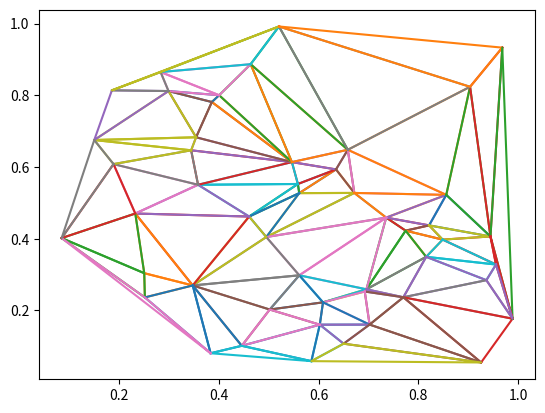

Recreate this plot in Python.
from __future__ import print_function
import math

def CalcDist(a, b):
	#Pythagorean theorem
	return ((a[0] - b[0]) ** 2. + (a[1] - b[1]) ** 2.) ** 0.5

def CalcDistCached(pts, a, b, distCache):
	ptIds = (a, b)
	distId = min(ptIds), max(ptIds)
	if distId in distCache:
		return distCache[distId]
	
	dist = CalcDist(pts[a], pts[b])
	distCache[distId] = dist
	return dist

def RadialDistance(pts, seedIndex):
	dists = []
	seedPt = pts[seedIndex]

	for ptNum, pt in enumerate(pts):
		dist = CalcDist(pt, seedPt)
		dists.append((dist, ptNum))

	dists.sort()
	return dists

def FindSmallestCircumCircle(pts, firstIndex, secondIndex):

	#http://www.mathopenref.com/trianglecircumcircle.html
	a = CalcDist(pts[firstIndex], pts[secondIndex])
	if a == 0.:
		raise Exception("Zero distance between duplicate points is not allowed")

	diams = []
	for ptNum, pt in enumerate(pts):
		if ptNum == firstIndex:
			continue
		if ptNum == secondIndex:
			continue
		b = CalcDist(pts[firstIndex], pts[ptNum])
		c = CalcDist(pts[secondIndex], pts[ptNum])

		#https://en.wikipedia.org/wiki/Heron%27s_formula#Numerical_stability
		x1 = (a+(b+c))
		x2 = (c-(a-b))
		x3 = (c+(a-b))
		x4 = (a+(b-c))
		x = x1*x2*x3*x4
		if x > 0.:
			sqrtx = x**0.5
			if sqrtx > 0.:
				diam = 0.5*a*b*c/sqrtx
				diams.append((diam, ptNum))
				#print(ptNum, a, b, c)
			else:
				#Prevent division by zero
				diams.append((float("inf"), ptNum))
		else:
			#Numerical instability detected
			diams.append((float("inf"), ptNum))
	
	diams.sort()
	return diams

def CircumCircleCentre(pta, ptb, ptc):
	#https://en.wikipedia.org/wiki/Circumscribed_circle#Cartesian_coordinates
	pta2 = (pta[0]**2.+pta[1]**2.)
	ptb2 = (ptb[0]**2.+ptb[1]**2.)
	ptc2 = (ptc[0]**2.+ptc[1]**2.)

	d = 2.*(pta[0]*(ptb[1]-ptc[1])+ptb[0]*(ptc[1]-pta[1])+ptc[0]*(pta[1]-ptb[1]))
	if d == 0.:
		raise RuntimeError("Could not find circumcircle centre")

	ux = (pta2*(ptb[1]-ptc[1]) + ptb2*(ptc[1]-pta[1]) + ptc2*(pta[1]-ptb[1])) / d
	uy = (pta2*(ptc[0]-ptb[0]) + ptb2*(pta[0]-ptc[0]) + ptc2*(ptb[0]-pta[0])) / d

	return ux, uy

def RightHandedCheck(pts, pt1, pt2, pt3):
	vec21 = (pts[pt1][0] - pts[pt2][0], pts[pt1][1] - pts[pt2][1])
	vec23 = (pts[pt3][0] - pts[pt2][0], pts[pt3][1] - pts[pt2][1])
	return vec21[0] * vec23[1] - vec21[1] * vec23[0]

def FormTriangles(pts, seedTriangle, orderToAddPts):
	#print(pts)
	#print(seedTriangle)
	#print(orderToAddPts)
	
	triangles = [seedTriangle]
	hull = seedTriangle[:]

	for ptToAdd in orderToAddPts:
		#print("adding point", ptToAdd, pts[ptToAdd])

		#Check which hull faces are visible
		visInd = []
		visList = []
		for hInd in range(len(hull)):
			#print(pts[hull[hInd]], pts[hull[(hInd+1) % len(hull)]])
			vis = RightHandedCheck(pts, hull[hInd], hull[(hInd+1) % len(hull)], ptToAdd)
			#print("vis", hInd, vis)
			visList.append(vis)
			if vis <= 0.:
				visInd.append(hInd)

		if len(visInd) == 0:
			raise Exception("No hull sides visible")

		#Check for range of sides that are visible
		firstSide = 0
		while firstSide in visInd:
			firstSide += 1
			if firstSide >= len(hull):
				raise Exception("No sides are not visible to point")

		while firstSide not in visInd:
			firstSide = (firstSide + 1) % len(hull)
		
		lastSide = firstSide
		while (lastSide+1) % len(hull) in visInd:
			lastSide = (lastSide+1) % len(hull)

		#Get copy of retained section of hull
		cursor = (lastSide + 1) % len(hull)
		newHull = []
		iterating = True
		while iterating:
			newHull.append(hull[cursor])
			if cursor in visInd:
				iterating = False
			cursor = (cursor + 1) % len(hull)

		#Add new point to hull
		newHull.append(ptToAdd)

		#Form new triangles
		cursor = firstSide
		iterating = True
		while iterating:
			tri = (hull[cursor], ptToAdd, hull[(cursor+1)%len(hull)])
			#print("Found triangle", tri)
			triangles.append(tri)

			if cursor == lastSide:
				iterating = False
			cursor = (cursor + 1) % len(hull)

		#print("newhull" , newHull)
		hull = newHull
	return hull, triangles

def CalcTriangleAng(pts, angleCache, pt1, pt2, pt3):

	angId = (pt1, pt2, pt3)
	if angId in angleCache:
		return angleCache[angId]

	#Angle is computed on pt3. pt1 and pt2 define the side opposite the angle
	pt1v = pts[pt1]
	pt2v = pts[pt2]
	pt3v = pts[pt3]
	v31 = (pt1v[0] - pt3v[0], pt1v[1] - pt3v[1])
	v32 = (pt2v[0] - pt3v[0], pt2v[1] - pt3v[1])
	mv31 = (v31[0]**2. + v31[1]**2.) ** 0.5
	mv32 = (v32[0]**2. + v32[1]**2.) ** 0.5
	if mv31 == 0. or mv32 == 0.:
		raise RuntimeError("Angle not defined for zero area triangles")

	v31n = [c / mv31 for c in v31]
	v32n = [c / mv32 for c in v32]
	crossProd = - v31n[0] * v32n[1] + v31n[1] * v32n[0]
	dotProd = v31n[0] * v32n[0] + v31n[1] * v32n[1]
	
	#Limit to valid range
	if dotProd > 1.: dotProd = 1.
	if dotProd < -1.: dotProd = -1.

	#print(crossProd < 0., crossProd)
	#print(math.asin(crossProd), math.acos(dotProd), cosAng)
	if crossProd < 0.:
		#Reflex angle detected
		trigAng = 2. * math.pi - math.acos(dotProd)
	else:
		#Acute or obtuse angle
		trigAng = math.acos(dotProd)

	angleCache[angId] = trigAng
	return trigAng

def CheckAndFlipTrianglePair(pts, triOrdered1, triOrdered2, angleCache, distCache, debugMode = 0):

	if debugMode and RightHandedCheck(pts, *triOrdered1) < 0.:
		raise RuntimeError("Left hand triangle detected", triOrdered1)
	if debugMode and RightHandedCheck(pts, *triOrdered2) < 0.:
		raise RuntimeError("Left hand triangle detected", triOrdered2)
	#print("triOrdered1", triOrdered1)
	#print("triOrdered2", triOrdered2)
	quad = triOrdered1[0], triOrdered1[2], triOrdered2[2], triOrdered2[1]
	#print("quad", quad)

	try:
		t1 = CalcTriangleAng(pts, angleCache, quad[0], quad[2], quad[1])
		t3 = CalcTriangleAng(pts, angleCache, quad[2], quad[0], quad[3])
	except RuntimeError:
		return False, triOrdered1, triOrdered2

	flipDegenerateTri = (t1 == math.pi or t3 == math.pi)
	angTotal = t1 + t3
	flipForDelaunay = angTotal > math.pi

	#print(ang1, ang2, angTotal)
	if flipDegenerateTri or flipForDelaunay:
		#print("Flip possibly required", angTotal, triOrdered1, triOrdered2)
		try:
			t2 = CalcTriangleAng(pts, angleCache, quad[1], quad[3], quad[2])
			t4 = CalcTriangleAng(pts, angleCache, quad[3], quad[1], quad[0])
		except RuntimeError:
			return False, triOrdered1, triOrdered2
		#t1 + t2 + t3 + t4 == 2 * math.pi

		if flipDegenerateTri and (t2 > math.pi or t4 > math.pi):
			#Flipping would create an overlap
			return False, triOrdered1, triOrdered2

		if t2 == math.pi or t4 == math.pi:
			#print(t1, t2, t3, t4)
			#Flipping would create triangle of zero size
			return False, triOrdered1, triOrdered2

		flipTri1 = (triOrdered2[1], triOrdered1[2], triOrdered1[0])
		flipTri2 = (triOrdered1[2], triOrdered2[1], triOrdered1[1])
		#print(flipTri1, flipTri2)
		flipAngTotal = t2 + t4
		#print("Angle when flipped", flipAngTotal)
				
		if flipForDelaunay and flipAngTotal >= angTotal:
			#print("Abort flip", flipAngTotal)
			#No improvement when flipped, so abort flip
			return False, triOrdered1, triOrdered2

		#print(flipTri1, RightHandedCheck(pts, *flipTri1))
		#print(flipTri2, RightHandedCheck(pts, *flipTri2))

		rhCheck1, rhCheck2 = 0., 0.
		if debugMode:
			rhCheck1 = RightHandedCheck(pts, *flipTri1)
			rhCheck2 = RightHandedCheck(pts, *flipTri2)

		#Ensure they are right handed
		if rhCheck1 < 0.:
			raise RuntimeError("Left hand triangle detected", flipTri1)
		if rhCheck2 < 0.:
			raise RuntimeError("Left hand triangle detected", flipTri2)

		#print("flipped", flipTri1, flipTri2, flipDegenerateTri, flipForDelaunay)
		return True, flipTri1, flipTri2

	return False, triOrdered1, triOrdered2

def HasCommonEdge(tri1, tri2):

	edgeInd1 = [(0,1,2),(1,2,0),(2,0,1)]
	edgeInd2 = [(2,1,0),(1,0,2),(0,2,1)]
	for ei1 in edgeInd1:
		pt1 = tri1[ei1[0]]
		pt2 = tri1[ei1[1]]
		for ei2 in edgeInd2:
			if pt1 == tri2[ei2[0]] and pt2 == tri2[ei2[1]]:
				return (ei1, ei2)
	return None

def RemoveTriangleFromCommonEdges(sharedEdges, triangles, triNum):

	tri = triangles[triNum]
	edgeInds = [(0,1,2),(1,2,0),(2,0,1)]
	for edgeInd in edgeInds:
		edge = (tri[edgeInd[0]], tri[edgeInd[1]])
		edgeId = min(edge), max(edge)
		sharedEdges[edgeId].remove(triNum)	

def AddTriangleToCommonEdges(sharedEdges, triangles, triNum):

	tri = triangles[triNum]
	edgeInds = [(0,1,2),(1,2,0),(2,0,1)]
	for edgeInd in edgeInds:
		edge = (tri[edgeInd[0]], tri[edgeInd[1]])
		edgeId = min(edge), max(edge)
		if edgeId not in sharedEdges:
			sharedEdges[edgeId] = []
		sharedEdges[edgeId].append(triNum)

def FlipTriangles(pts, triangles, nodeOrdering = None):

	#Set all triangle windings the same way
	for triNum, tri in enumerate(triangles):
		rhCheck = RightHandedCheck(pts, *tri)
		if rhCheck < 0:
			triangles[triNum] = tri[::-1]
		if nodeOrdering == None and rhCheck != 0.:
			nodeOrdering = (rhCheck > 0.)

	#Catalog shared edges
	sharedEdges = {}
	for triNum, tri in enumerate(triangles):
		AddTriangleToCommonEdges(sharedEdges, triangles, triNum)

	#print(sharedEdges)
	angleCache = {}
	distCache = {}
	previousConfigurations = [triangles[:]]

	running = True
	while running:
		#Since we are modifying the edge structure, take a static copy of keys
		sharedEdgeKeys = list(sharedEdges.keys())

		count = 0

		for edgeKey in sharedEdgeKeys:
			edge = sharedEdges[edgeKey][:]
			if len(edge) < 2:
				continue

			tri1 = triangles[edge[0]]
			tri2 = triangles[edge[1]]

			commonEdge = HasCommonEdge(tri1, tri2)
			if commonEdge is None:
				#print("err", tri1, tri2)
				raise Exception("Expected common edge")
			triInd1, triInd2 = commonEdge
			#print("original ind", tri1, tri2)

			#Reorder nodes so the common edge is the first two verticies
			triOrdered1 = (tri1[triInd1[0]], tri1[triInd1[1]], tri1[triInd1[2]]) #1st and 2nd are common edge
			triOrdered2 = (tri2[triInd2[0]], tri2[triInd2[2]], tri2[triInd2[1]]) #1st and 3rd are common edge
			#print(triOrdered1, triOrdered2)

			#Check if triangle flip is needed
			flipNeeded, ft1, ft2 = CheckAndFlipTrianglePair(pts, triOrdered1, triOrdered2, angleCache, distCache)
			
			if flipNeeded:
				RemoveTriangleFromCommonEdges(sharedEdges, triangles, edge[0])
				RemoveTriangleFromCommonEdges(sharedEdges, triangles, edge[1])

				triangles[edge[0]] = ft1
				triangles[edge[1]] = ft2

				AddTriangleToCommonEdges(sharedEdges, triangles, edge[0])
				AddTriangleToCommonEdges(sharedEdges, triangles, edge[1])

				count += 1
	
				if 0:
					print(tri1, tri2)
					print([pts[c] for c in tri1], [pts[c] for c in tri2])

					import matplotlib.pyplot as plt
					import numpy as np
					plt.clf()
					for tn, tri in enumerate(triangles):
						col = "g--"
						if tn == edge[0]:
							col = "r--"
						if tn == edge[1]:
							col = "b--"
						tri2 = list(tri[:])
						tri2.append(tri[0])
						ptsArr = np.array(pts)
						plt.plot(ptsArr[tri2,0], ptsArr[tri2,1], col)

					#plt.plot(pts[:,0], pts[:,1], 'x')
					plt.show()

		if count > 0 and triangles in previousConfigurations:

			#Prevent an infinite loop of triangle flipping
			exception = RuntimeError("Cannot find delaunay arrangement")
			exception.triangles = triangles
			raise exception

		previousConfigurations.append(triangles[:])

		if count == 0:
			running = False

	if nodeOrdering is False:
		#Reverse order of triangles to match input node order		
		for triNum, tri in enumerate(triangles):
			triangles[triNum] = tri[::-1]		

	return triangles

def RemoveDuplicatePoints(pts):
	filteredPts = set([tuple(pt) for pt in pts])
	return list(filteredPts)

def HeronsFormula(pts, tri):

	a = CalcDist(pts[tri[0]], pts[tri[1]])
	b = CalcDist(pts[tri[1]], pts[tri[2]])
	c = CalcDist(pts[tri[2]], pts[tri[0]])

	#https://en.wikipedia.org/wiki/Heron%27s_formula#Numerical_stability
	x1 = (a+(b+c))
	x2 = (c-(a-b))
	x3 = (c+(a-b))
	x4 = (a+(b-c))
	x = x1*x2*x3*x4
	if x < 0.:
		return 0.
	area = 0.25 * (x ** 0.5)
	return area

def RemoveZeroAreaTris(pts, triangles):
	filteredtris = []
	angleCache = {}

	for tri in triangles:
		area = HeronsFormula(pts, tri)
		
		if area == 0.:
		    continue
		
		ang1 = CalcTriangleAng(pts, angleCache, tri[2], tri[0], tri[1])
		ang2 = CalcTriangleAng(pts, angleCache, tri[0], tri[1], tri[2])
		ang3 = CalcTriangleAng(pts, angleCache, tri[1], tri[2], tri[0])
	
		if ang1 == 0. or ang2 == 0. or ang3 == 0.:
			continue

		if ang1 == math.pi or ang2 == math.pi or ang3 == math.pi:
			continue

		filteredtris.append(tri)
	return filteredtris

def PySHull(pts):
	#S-hull: a fast sweep-hull routine for Delaunay triangulation by David Sinclair
	#http://www.s-hull.org/
	
	#Select seed point
	seedIndex = 0

	#Sort by radial distance
	radialSorted = RadialDistance(pts, seedIndex)

	#Nearest point to seed point
	nearestToSeed = radialSorted[1][1]

	#Find third point that creates the smallest circum-circle
	sortedCircumCircles = FindSmallestCircumCircle(pts, seedIndex, nearestToSeed)
	if sortedCircumCircles[0][0] == float("inf"):
		raise Exception("Invalid circumcircle error")
	thirdPtIndex = sortedCircumCircles[0][1]

	#Order points to be right handed
	crossProd = RightHandedCheck(pts, seedIndex, nearestToSeed, thirdPtIndex)
	if crossProd < 0.:
		#Swap points
		secondPtInd = thirdPtIndex
		thirdPtIndex = nearestToSeed
	else:
		#Already right handed
		secondPtInd = nearestToSeed

	#Centre of circum-circle
	centre = CircumCircleCentre(pts[seedIndex], pts[secondPtInd], pts[thirdPtIndex])

	#Sort points by distance from circum-circle centre
	dists = []
	for ptNum, pt in enumerate(pts):
		if ptNum == seedIndex: continue
		if ptNum == secondPtInd: continue
		if ptNum == thirdPtIndex: continue
		
		dist = CalcDist(pts[ptNum], centre)
		dists.append((dist, ptNum))
	dists.sort()
	orderToAddPts = [v[1] for v in dists]

	#Form triangles by sequentially adding points
	hull, triangles = FormTriangles(pts, (seedIndex, secondPtInd, thirdPtIndex), orderToAddPts)

	#Flip adjacent pairs of triangles to meet Delaunay condition
	#https://en.wikipedia.org/wiki/Delaunay_triangulation#Visual_Delaunay_definition:_Flipping
	delaunayTris = FlipTriangles(pts, triangles)
	
	#Remove zero area triangles
	filteredTris = RemoveZeroAreaTris(pts, delaunayTris)

	return filteredTris


if __name__ == "__main__":
	
	import matplotlib.pyplot as plt
	import sys, time
	import numpy as np

	n = 50
	if len(sys.argv) >= 2:
		n = int(sys.argv[1])

	pts = np.random.rand(n, 2)

	startTime = time.time()
	triangles = PySHull(pts)
	print("Processed", n, "points in", time.time() - startTime, "sec")

	for tri in triangles:
		tri2 = list(tri[:])
		tri2.append(tri[0])
		plt.plot(pts[tri2,0], pts[tri2,1])

	#plt.plot(pts[:,0], pts[:,1], 'x')
	plt.show()

	
